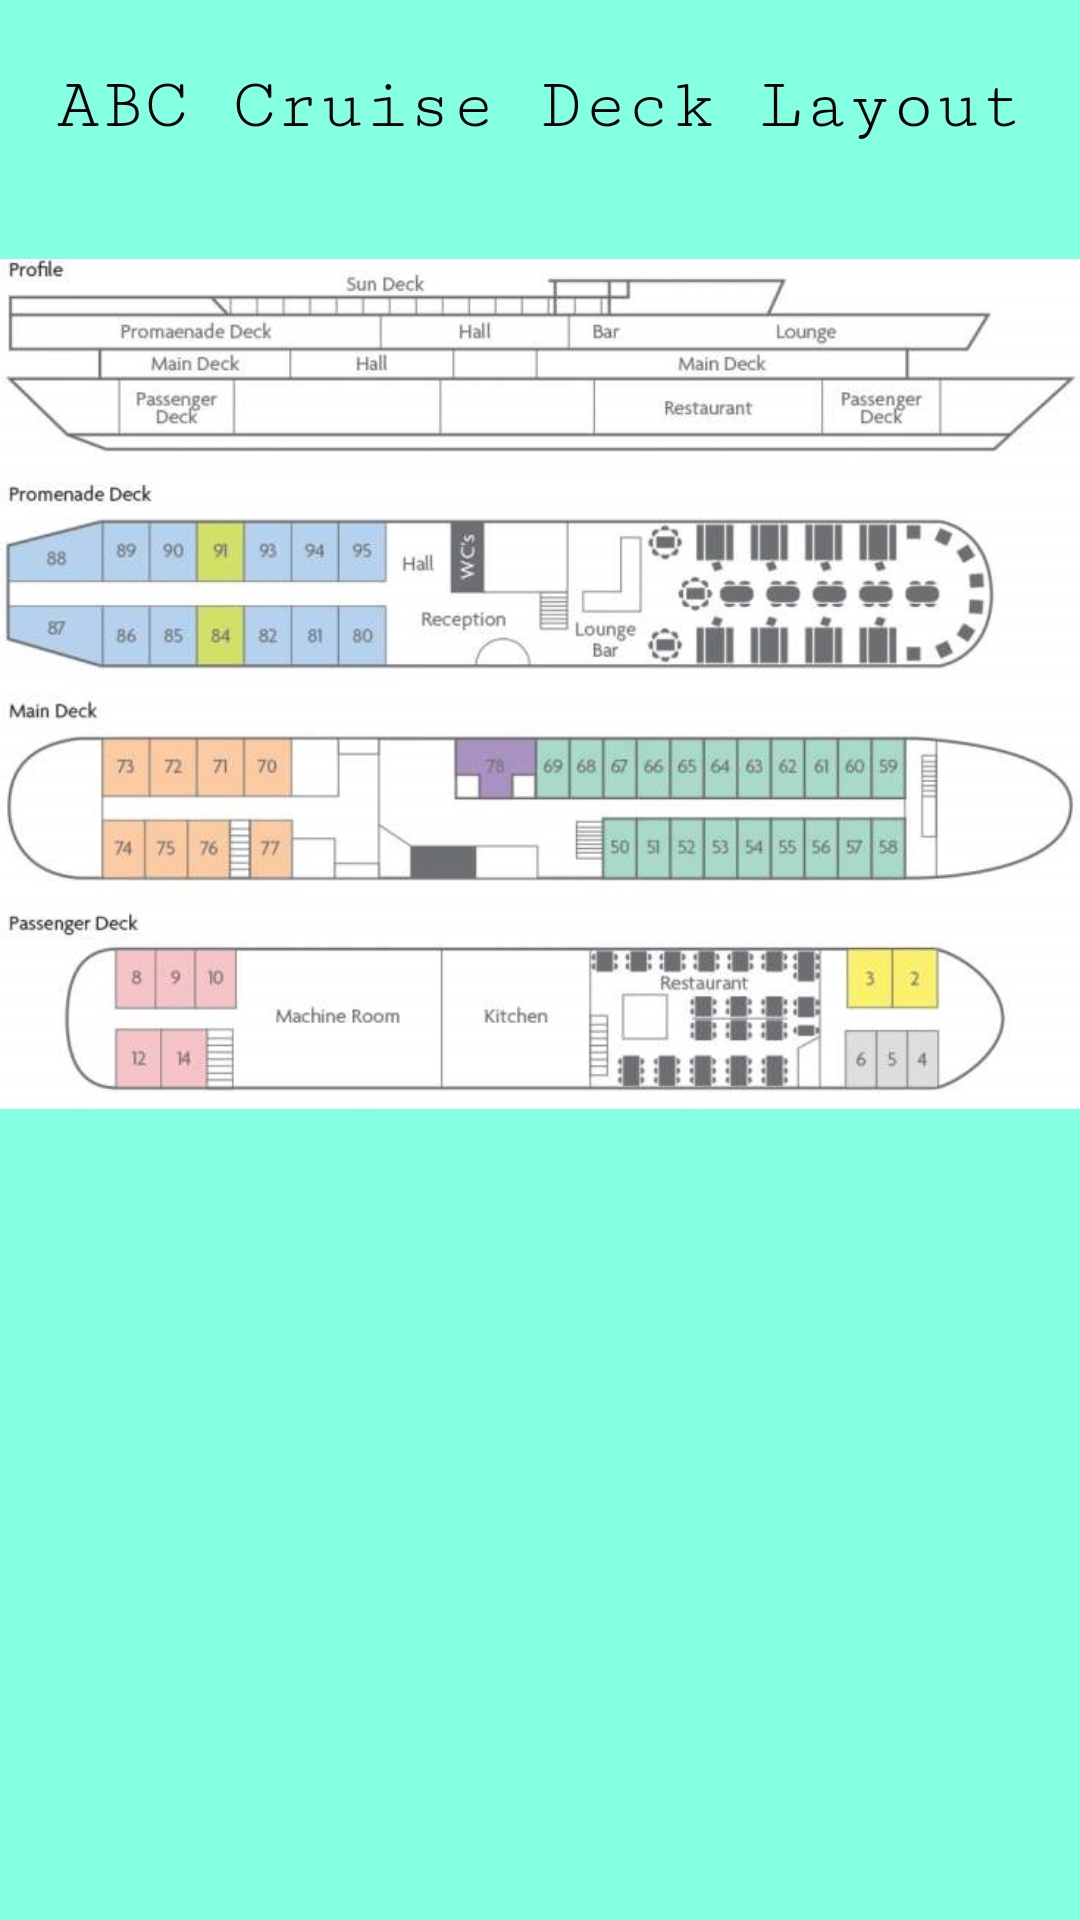

Layout XML and referenced resources for this Android screen:
<!-- AndroidManifest.xml: application theme AppTheme -->
<!-- res/layout/activity_deck_layout.xml -->
<?xml version="1.0" encoding="utf-8"?>
<RelativeLayout xmlns:android="http://schemas.android.com/apk/res/android"
    xmlns:app="http://schemas.android.com/apk/res-auto"
    xmlns:tools="http://schemas.android.com/tools"
    android:layout_width="match_parent"
    android:layout_height="match_parent"
    android:background="#85ffe2"
    tools:context="com.example.arago.abccompany.deckLayout">

    <TextView
        android:id="@+id/textView7"
        android:layout_width="wrap_content"
        android:layout_height="wrap_content"
        android:layout_alignParentTop="true"
        android:layout_centerHorizontal="true"
        android:layout_marginTop="22dp"
        android:fontFamily="serif-monospace"
        android:text="ABC Cruise Deck Layout"
        android:textColor="@android:color/background_dark"
        android:textSize="24sp"
        app:layout_constraintBottom_toBottomOf="parent"
        app:layout_constraintEnd_toEndOf="parent"
        app:layout_constraintHorizontal_bias="0.497"
        app:layout_constraintStart_toStartOf="parent"
        app:layout_constraintTop_toTopOf="parent"
        app:layout_constraintVertical_bias="0.014" />

    <ImageView
        android:id="@+id/imageView11"
        android:layout_width="wrap_content"
        android:layout_height="456dp"
        android:layout_alignParentStart="true"
        app:srcCompat="@drawable/deck" />

</RelativeLayout>
<!-- resources referenced by this layout -->
<resources>
  <!-- drawable deck: jpg bitmap (drawable-v24, 88992 bytes) -->
  <style name="AppTheme" parent="Theme.AppCompat.Light.DarkActionBar">
          
          <item name="colorPrimary">@color/colorPrimaryDark</item>
          <item name="colorPrimaryDark">@color/colorPrimaryDark</item>
      </style>
  <color name="colorPrimaryDark">#303f9f</color>
</resources>
